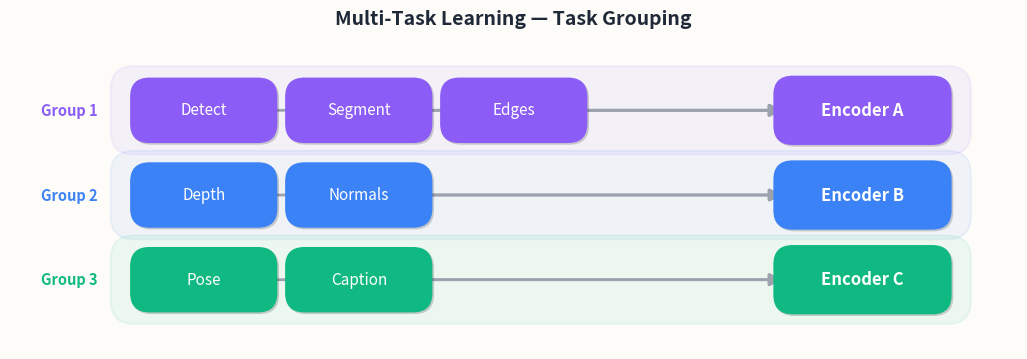

Write Python code to recreate this figure. (Note: this script raises an exception after producing the figure.)
#!/usr/bin/env python3
"""Multi-Task Learning — Task Grouping (EN)."""

import matplotlib.pyplot as plt
import matplotlib.patheffects as pe
from matplotlib.patches import FancyBboxPatch, FancyArrowPatch

BG = "#fdfcf9"
RED = "#e85d4a"
AMBER = "#f5a834"
PURPLE = "#8b5cf6"
BLUE = "#3b82f6"
GREEN = "#10b981"
SHADOW_KW = dict(offset=(1.2, -1.2), shadow_rgbFace="#000000", alpha=0.18)
ARROW_KW = dict(arrowstyle="-|>", color="#9ca3af", lw=2, mutation_scale=18)

fig, ax = plt.subplots(figsize=(13, 4))
fig.patch.set_facecolor(BG)
ax.set_facecolor(BG)
ax.set_xlim(0, 13)
ax.set_ylim(0, 4)
ax.axis("off")


def box(cx, cy, w, h, color, label, fs=11, bold=False):
    b = FancyBboxPatch(
        (cx - w / 2, cy - h / 2), w, h,
        boxstyle="round,pad=0.15,rounding_size=0.25",
        facecolor=color, ec="none", zorder=3,
    )
    b.set_path_effects([pe.withSimplePatchShadow(**SHADOW_KW)])
    ax.add_patch(b)
    ax.text(cx, cy, label, ha="center", va="center", fontsize=fs,
            color="white", fontweight="bold" if bold else "normal", zorder=4)


def arrow(x1, y1, x2, y2):
    ax.add_patch(FancyArrowPatch((x1, y1), (x2, y2),
                                 connectionstyle="arc3,rad=0", **ARROW_KW, zorder=2))


def cluster_bg(x, y, w, h, color):
    r = FancyBboxPatch(
        (x, y), w, h,
        boxstyle="round,pad=0.1,rounding_size=0.3",
        facecolor=color, ec=color, linewidth=1.5, alpha=0.07, zorder=1,
    )
    ax.add_patch(r)


# Row geometry
rows = [
    {"y": 3.1, "color": PURPLE, "label": "Group 1",
     "tasks": ["Detect", "Segment", "Edges"], "encoder": "Encoder A"},
    {"y": 2.0, "color": BLUE, "label": "Group 2",
     "tasks": ["Depth", "Normals"], "encoder": "Encoder B"},
    {"y": 0.9, "color": GREEN, "label": "Group 3",
     "tasks": ["Pose", "Caption"], "encoder": "Encoder C"},
]

bw, bh = 1.6, 0.55  # task box size
ew, eh = 2.0, 0.6   # encoder box size
enc_cx = 11.0        # encoder center x
task_x0 = 2.5        # first task center x
task_gap = 2.0       # gap between task centers

for row in rows:
    y = row["y"]
    c = row["color"]
    tasks = row["tasks"]
    n = len(tasks)
    # cluster background
    cluster_left = task_x0 - bw / 2 - 0.3
    cluster_right = enc_cx + ew / 2 + 0.3
    cluster_bg(cluster_left, y - bh / 2 - 0.2,
               cluster_right - cluster_left, bh + 0.4, c)
    # group label
    ax.text(0.4, y, row["label"], fontsize=10.5, color=c,
            fontweight="bold", va="center")
    # task boxes
    for i, t in enumerate(tasks):
        tx = task_x0 + i * task_gap
        box(tx, y, bw, bh, c, t, fs=11)
    # arrows from each task to encoder
    for i in range(n):
        tx = task_x0 + i * task_gap + bw / 2
        arrow(tx, y, enc_cx - ew / 2, y)
    # encoder box
    box(enc_cx, y, ew, eh, c, row["encoder"], fs=12, bold=True)

ax.set_title("Multi-Task Learning — Task Grouping",
             fontsize=14, fontweight="bold", color="#1f2937", pad=12)

plt.savefig("/Users/kchen/Desktop/Project/skilltest/fig_mtl_groups_en.png",
            dpi=160, bbox_inches="tight", facecolor=BG, pad_inches=0.1)
plt.close()
print("Saved fig_mtl_groups_en.png")
